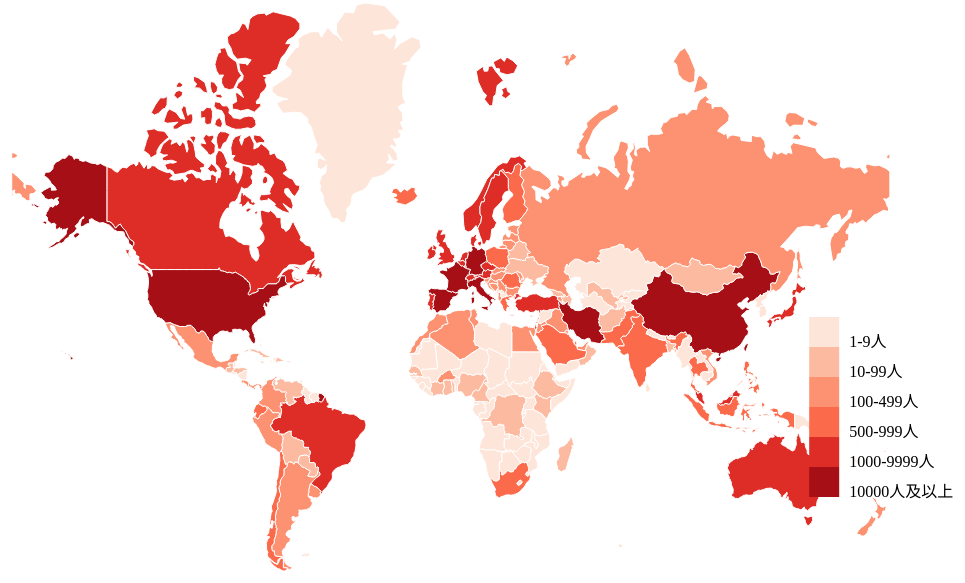
D3 v5 page, settled after 480 driven frames (8 s of simulated time); the page loaded 2 data file(s).


        //获取body标签可见区域的大小
        const width = document.body.clientWidth;
        const height = document.body.clientHeight;

        //添加画布，大小占满body
        const svg = d3.select('body')
            .append('svg')
            .attr("width", width)
            .attr("height", height);
        //请求地图数据
        d3.json('./world.json').then(worldGeo => {
            //去掉南极洲
            let worldGeoFeatures = worldGeo.features.filter(d => d.properties.name!=='Antarctica')
            //去掉南极洲后的世界json数据
            let worldNoATAGeo = {
                type: "FeatureCollection",
                features: worldGeoFeatures
            }
            //地图投影-墨卡托投影
            let projection = d3.geoMercator().fitExtent([
                [0, 100],
                [width*0.9, height - 100]
            ], worldNoATAGeo);
            //地理路径生成器
            let path = d3.geoPath(projection);
            //绘制世界地图
            let worldBase = svg.append('g')
                .attr('class', 'worldMap')
                .selectAll('path')
                .data(worldGeoFeatures)
                .join('path')
                .attr('d', d => path(d))
                .attr('fill', '#BBB')
                .attr('stroke', 'white')
            //获取全球疫情数据，并根据数据着色
            d3.json('./by_country.json').then(ncovData => {
                let level = ['1-9人', '10-99人', '100-499人', '500-999人', '1000-9999人', '10000人及以上']
                //颜色比例尺
                const red = d3.scaleOrdinal(d3.schemeReds[6]).domain(level)
                worldBase.style('fill', d => {
                    let name = d.properties.name;           
                    let countryJson = ncovData.filter(item => item.countryEnglishName == name)
                    let count = (countryJson.length > 0) ? countryJson[0].confirmedCount : 0
                    let levelIndex = count < 10 ? 0 : count < 100 ? 1 : count < 500 ? 2 :
                        count < 1000 ? 3 : count < 10000 ? 4 : 5
                    return red(level[levelIndex])
                })
                //增加图例
                let legend = svg.append('g')
                .attr('class','legend')

                legend.selectAll('rect')
                .data(level)
                .join('rect')
                .attr('width',30)
                .attr('height',30)
                .attr('x',width*0.8)
                .attr('y',(d,i)=>(height*0.5)+(i+1)*30)
                .style('fill',d=>red(d))
                
                legend.selectAll('text')
                .data(level)
                .join('text')
                .attr('x',width*0.8+40)
                .attr('y',(d,i)=>(height*0.5+30)+(i+1)*30)
                .text(d=>d)
                .attr('text-anchor','start')
                .attr('font-size','16')
               
            })
        })
    

### data: by_country.json
[
 {
  "name": "中国",
  "enName": "China",
  "countryEnglishName": "China",
  "provinceName": "全国",
  "lastUpdate": "2020-03-24T22:51:05.000Z",
  "confirmedCount": 81806,
  "suspectedCount": 427,
  "curedCount": 73303,
  "deadCount": 3283,
  "seriousCount": 1573,
  "updateTime": "3/25",
  "suspectedIncreased": 0,
  "confirmedIncreased": 0,
  "curedIncreased": 0,
  "deadIncreased": 0,
  "seriousIncreased": 0,
  "insickCount": 5220,
  "updateDate": "2020/3/25",
  "seriousRate": "1.92",
  "seriousDayRate": "0.00",
  "suspectedAccum": 427,
  "curedRate": "89.61",
  "deadRate": "4.01",
  "seriousDeadRate": "208.7"
 },
 {
  "locationId": 965008,
  "continentName": "欧洲",
  "continentEnglishName": "Europe",
  "countryName": "意大利",
  "countryEnglishName": "Italy",
  "provinceName": "意大利",
  "provinceShortName": "意大利",
  "provinceEnglishName": "Italy",
  "currentConfirmedCount": 54030,
  "confirmedCount": 69176,
  "suspectedCount": 0,
  "curedCount": 8326,
  "deadCount": 6820,
  "cities": null,
  "comment": "",
  "updateTime": "3/25",
  "timestamp": 1585089681373,
  "lastUpdate": "2020-03-24T22:41:21.373Z",
  "name": "意大利",
  "enName": "Italy",
  "confirmedIncreased": 4798,
  "curedIncreased": 894,
  "deadIncreased": 743,
  "maxZeroIncrDays": 0,
  "insickCount": 60850
 },
 {
  "locationId": 971002,
  "continentName": "北美洲",
  "continentEnglishName": "North America",
  "countryName": "美国",
  "countryEnglishName": "United States of America",
  "provinceName": "美国",
  "provinceShortName": "美国",
  "provinceEnglishName": "United States of America",
  "currentConfirmedCount": 52552,
  "confirmedCount": 53588,
  "suspectedCount": 0,
  "curedCount": 333,
  "deadCount": 703,
  "cities": null,
  "comment": "",
  "updateTime": "3/25",
  "timestamp": 1585089681373,
  "lastUpdate": "2020-03-24T22:41:21.373Z",
  "name": "美国",
  "enName": "United States",
  "confirmedIncreased": 7138,
  "curedIncreased": 155,
  "deadIncreased": 110,
  "maxZeroIncrDays": 0,
  "insickCount": 53255
 },
 {
  "locationId": 965015,
  "continentName": "欧洲",
  "continentEnglishName": "Europe",
  "countryName": "西班牙",
  "countryEnglishName": "Spain",
  "provinceName": "西班牙",
  "provinceShortName": "西班牙",
  "provinceEnglishName": "Spain",
  "currentConfirmedCount": 35273,
  "confirmedCount": 42058,
  "suspectedCount": 0,
  "curedCount": 3794,
  "deadCount": 2991,
  "cities": null,
  "comment": "",
  "updateTime": "3/25",
  "timestamp": 1585089681373,
  "lastUpdate": "2020-03-24T22:41:21.373Z",
  "name": "西班牙",
  "enName": "Spain",
  "confirmedIncreased": 2385,
  "curedIncreased": 439,
  "deadIncreased": 295,
  "maxZeroIncrDays": 0,
  "insickCount": 38264
 },
 {
  "locationId": 963003,
  "continentName": "欧洲",
  "continentEnglishName": "Europe",
  "countryName": "德国",
  "countryEnglishName": "Germany",
  "provinceName": "德国",
  "provinceShortName": "德国",
  "provinceEnglishName": "Germany",
  "currentConfirmedCount": 29542,
  "confirmedCount": 32991,
  "suspectedCount": 0,
  "curedCount": 3290,
  "deadCount": 159,
  "cities": null,
  "comment": "",
  "updateTime": "3/25",
  "timestamp": 1585089681373,
  "lastUpdate": "2020-03-24T22:41:21.373Z",
  "name": "德国",
  "enName": "Germany",
  "confirmedIncreased": 2853,
  "curedIncreased": 2837,
  "deadIncreased": 29,
  "maxZeroIncrDays": 0,
  "insickCount": 29701
 },
 {
  "locationId": 955007,
  "continentName": "亚洲",
  "continentEnglishName": "Asia",
  "countryName": "伊朗",
  "countryEnglishName": "Iran",
  "provinceName": "伊朗",
  "provinceShortName": "伊朗",
  "provinceEnglishName": "Iran",
  "currentConfirmedCount": 13964,
  "confirmedCount": 24811,
  "suspectedCount": 0,
  "curedCount": 8913,
  "deadCount": 1934,
  "cities": null,
  "comment": "",
  "updateTime": "3/25",
  "timestamp": 1585089681373,
  "lastUpdate": "2020-03-24T22:41:21.373Z",
  "name": "伊朗",
  "enName": "Iran",
  "confirmedIncreased": 0,
  "curedIncreased": 0,
  "deadIncreased": 0,
  "maxZeroIncrDays": 1,
  "insickCount": 15898
 },
 {
  "locationId": 961002,
  "continentName": "欧洲",
  "continentEnglishName": "Europe",
  "countryName": "法国",
  "countryEnglishName": "France",
  "provinceName": "法国",
  "provinceShortName": "法国",
  "provinceEnglishName": "France",
  "currentConfirmedCount": 19000,
  "confirmedCount": 22300,
  "suspectedCount": 0,
  "curedCount": 2200,
  "deadCount": 1100,
  "cities": null,
  "comment": "",
  "updateTime": "3/25",
  "timestamp": 1585089681373,
  "lastUpdate": "2020-03-24T22:41:21.373Z",
  "name": "法国",
  "enName": "France",
  "confirmedIncreased": 2444,
  "curedIncreased": 0,
  "deadIncreased": 240,
  "maxZeroIncrDays": 0,
  "insickCount": 20100
 },
 {
  "locationId": 951004,
  "continentName": "亚洲",
  "continentEnglishName": "Asia",
  "countryName": "韩国",
  "countryEnglishName": "Korea",
  "provinceName": "韩国",
  "provinceShortName": "韩国",
  "provinceEnglishName": "Korea",
  "currentConfirmedCount": 5410,
  "confirmedCount": 9037,
  "suspectedCount": 0,
  "curedCount": 3507,
  "deadCount": 120,
  "cities": null,
  "comment": "",
  "updateTime": "3/25",
  "timestamp": 1585089681373,
  "lastUpdate": "2020-03-24T22:41:21.373Z",
  "name": "韩国",
  "enName": "Korea",
  "confirmedIncreased": 0,
  "curedIncreased": 0,
  "deadIncreased": 0,
  "maxZeroIncrDays": 1,
  "insickCount": 5530
 },
 "... 188 more items"
]

### data: world.json
{
 "type": "FeatureCollection",
 "features": [
  {
   "type": "Feature",
   "properties": {
    "name": "Afghanistan"
   },
   "geometry": {
    "type": "Polygon",
    "coordinates": "[... 1 items]"
   },
   "id": "AFG"
  },
  {
   "type": "Feature",
   "properties": {
    "name": "Angola"
   },
   "geometry": {
    "type": "MultiPolygon",
    "coordinates": "[... 2 items]"
   },
   "id": "AGO"
  },
  {
   "type": "Feature",
   "properties": {
    "name": "Albania"
   },
   "geometry": {
    "type": "Polygon",
    "coordinates": "[... 1 items]"
   },
   "id": "ALB"
  },
  {
   "type": "Feature",
   "properties": {
    "name": "United Arab Emirates"
   },
   "geometry": {
    "type": "Polygon",
    "coordinates": "[... 1 items]"
   },
   "id": "ARE"
  },
  {
   "type": "Feature",
   "properties": {
    "name": "Argentina"
   },
   "geometry": {
    "type": "MultiPolygon",
    "coordinates": "[... 2 items]"
   },
   "id": "ARG"
  },
  {
   "type": "Feature",
   "properties": {
    "name": "Armenia"
   },
   "geometry": {
    "type": "Polygon",
    "coordinates": "[... 1 items]"
   },
   "id": "ARM"
  },
  {
   "type": "Feature",
   "properties": {
    "name": "Antarctica"
   },
   "geometry": {
    "type": "MultiPolygon",
    "coordinates": "[... 8 items]"
   },
   "id": "ATA"
  },
  {
   "type": "Feature",
   "properties": {
    "name": "French Southern and Antarctic Lands"
   },
   "geometry": {
    "type": "Polygon",
    "coordinates": "[... 1 items]"
   },
   "id": "ATF"
  },
  "... 168 more items"
 ]
}